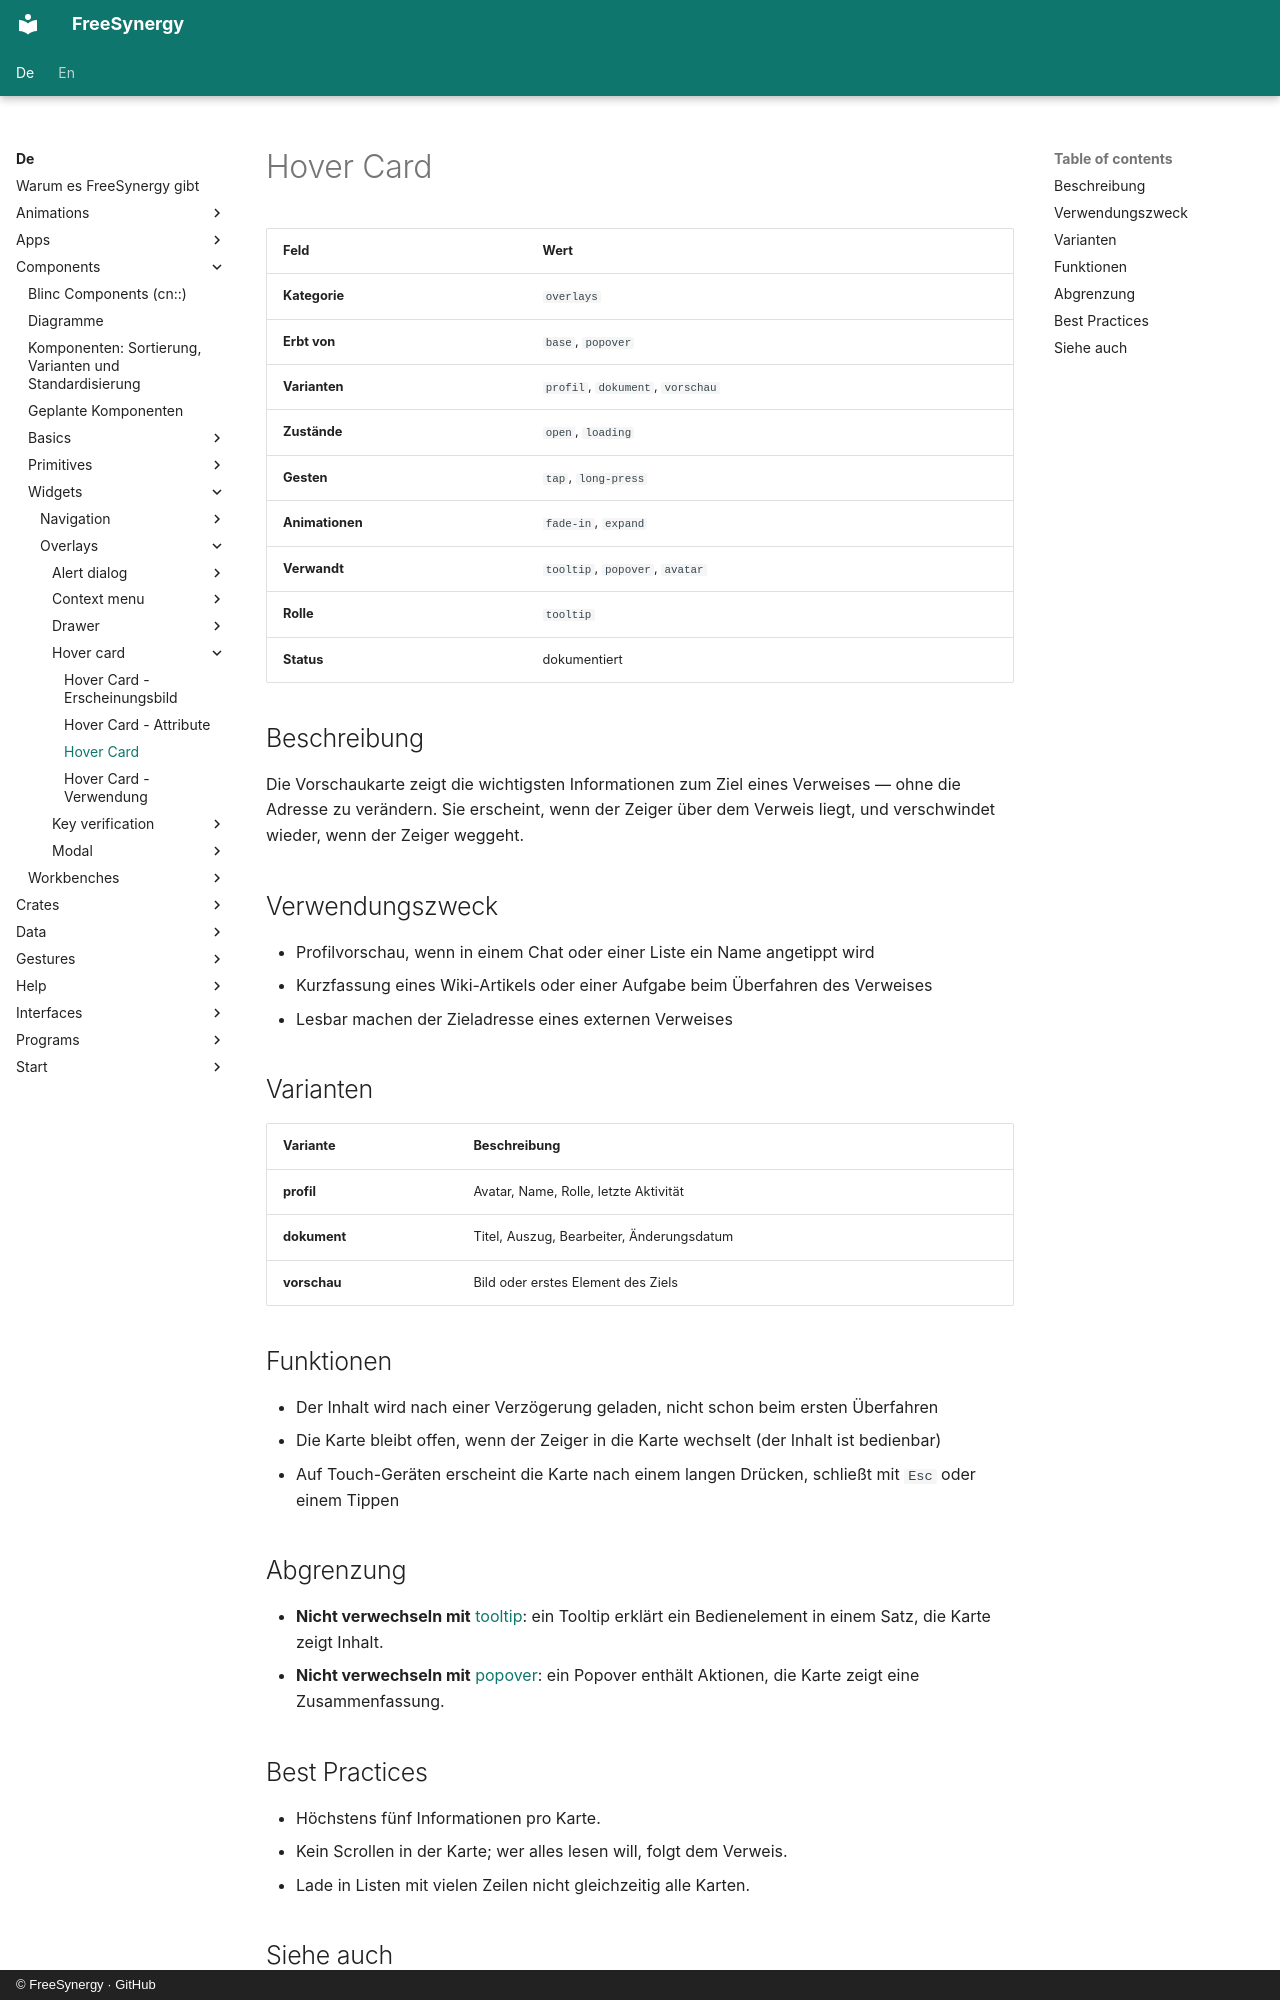

repository: FreeSynergy/fs-documentation · page: de/components/widgets/overlays/hover-card/description/index.html · generator: mkdocs · copyright: © FreeSynergy · GitHub

# Hover Card

| Feld | Wert |
|------|------|
| **Kategorie** | `overlays` |
| **Erbt von** | `base`, `popover` |
| **Varianten** | `profil`, `dokument`, `vorschau` |
| **Zustände** | `open`, `loading` |
| **Gesten** | `tap`, `long-press` |
| **Animationen** | `fade-in`, `expand` |
| **Verwandt** | `tooltip`, `popover`, `avatar` |
| **Rolle** | `tooltip` |
| **Status** | dokumentiert |

## Beschreibung

Die Vorschaukarte zeigt die wichtigsten Informationen zum Ziel eines Verweises —
ohne die Adresse zu verändern. Sie erscheint, wenn der Zeiger über dem Verweis liegt,
und verschwindet wieder, wenn der Zeiger weggeht.

## Verwendungszweck

- Profilvorschau, wenn in einem Chat oder einer Liste ein Name angetippt wird
- Kurzfassung eines Wiki-Artikels oder einer Aufgabe beim Überfahren des Verweises
- Lesbar machen der Zieladresse eines externen Verweises

## Varianten

| Variante | Beschreibung |
|----------|--------------|
| **profil** | Avatar, Name, Rolle, letzte Aktivität |
| **dokument** | Titel, Auszug, Bearbeiter, Änderungsdatum |
| **vorschau** | Bild oder erstes Element des Ziels |

## Funktionen

- Der Inhalt wird nach einer Verzögerung geladen, nicht schon beim ersten Überfahren
- Die Karte bleibt offen, wenn der Zeiger in die Karte wechselt (der Inhalt ist bedienbar)
- Auf Touch-Geräten erscheint die Karte nach einem langen Drücken, schließt mit `Esc` oder einem Tippen

## Abgrenzung

- **Nicht verwechseln mit** [tooltip](../tooltip/): ein Tooltip erklärt ein Bedienelement in einem
  Satz, die Karte zeigt Inhalt.
- **Nicht verwechseln mit** [popover](../popover/): ein Popover enthält Aktionen, die Karte zeigt
  eine Zusammenfassung.
